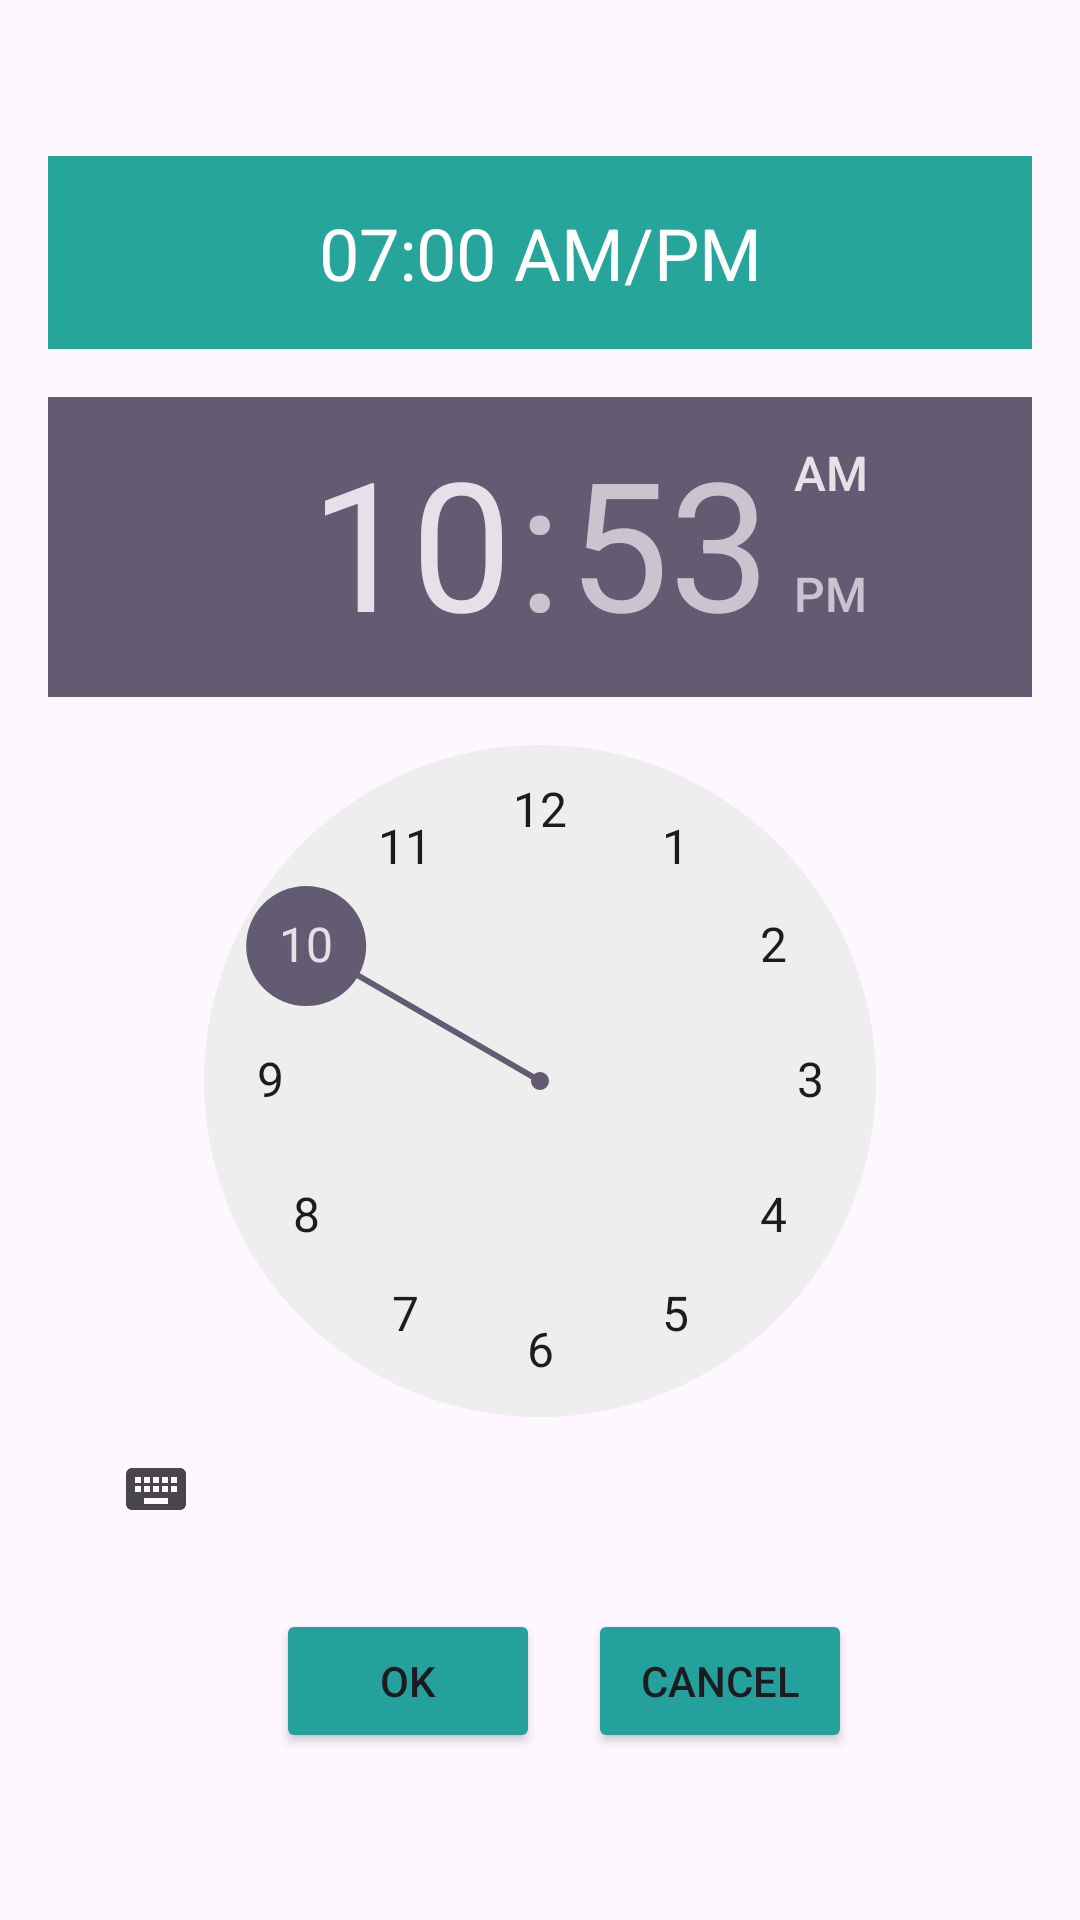

Android layout source for this screen:
<!-- AndroidManifest.xml: application theme Theme.Todo_App -->
<!-- res/layout/time_calendar_dialog.xml -->
<?xml version="1.0" encoding="utf-8"?>
<LinearLayout xmlns:android="http://schemas.android.com/apk/res/android"
    xmlns:app="http://schemas.android.com/apk/res-auto"
    android:layout_width="match_parent"
    android:layout_height="match_parent"
    android:orientation="vertical"
    android:padding="16dp"
    >

    

    <ImageButton
        android:id="@+id/btnBack_clock"
        android:layout_width="17dp"
        android:background="@drawable/circle_background"
        android:layout_height="20dp"
        app:srcCompat="@drawable/icon_back" />

    <LinearLayout
        android:layout_width="match_parent"
        android:layout_height="wrap_content"
        android:orientation="horizontal"
        android:gravity="center"/>

    
    <TextView
        android:id="@+id/tvTime"
        android:layout_width="match_parent"
        android:layout_height="wrap_content"
        android:text="07:00 AM/PM"
        android:textSize="24sp"
        android:gravity="center"
        android:background="#26A69A"
        android:padding="16dp"
        android:layout_marginTop="16dp"
        android:textColor="#FFFFFF"/>

    

    

    <TimePicker

        android:id="@+id/timePicker"
        android:layout_width="match_parent"
        android:layout_height="wrap_content"
        android:layout_marginTop="16dp"
        android:backgroundTint="@color/ColorText"
        android:timePickerMode="clock" />

    <LinearLayout
        android:layout_width="match_parent"
        android:layout_height="wrap_content"
        android:orientation="horizontal"
        android:gravity="center"
        android:layout_marginTop="16dp">

        <Button
            android:id="@+id/btnOk"
            android:layout_width="wrap_content"
            android:layout_height="wrap_content"
            android:text="OK"
            android:layout_marginStart="16dp"
            android:backgroundTint="@color/ColorText"

            />
        <Button
            android:id="@+id/btnCancel"
            android:layout_width="wrap_content"
            android:layout_height="wrap_content"
            android:text="Cancel"
            android:backgroundTint="@color/ColorText"
            android:layout_marginStart="16dp"/>


    </LinearLayout>

    
    <LinearLayout
        android:layout_width="match_parent"
        android:layout_height="wrap_content"
        android:orientation="horizontal"
        android:gravity="center"
        android:layout_marginTop="16dp">



    </LinearLayout>

</LinearLayout>
<!-- resources referenced by this layout -->
<resources>
  <color name="ColorText">#FF24A19C</color>
  <style name="Theme.Todo_App" parent="Base.Theme.Todo_App" />
  <style name="Base.Theme.Todo_App" parent="Theme.Material3.DayNight.NoActionBar">
          
          
          <item name="android:windowAnimationStyle">@null</item>
      </style>
</resources>
